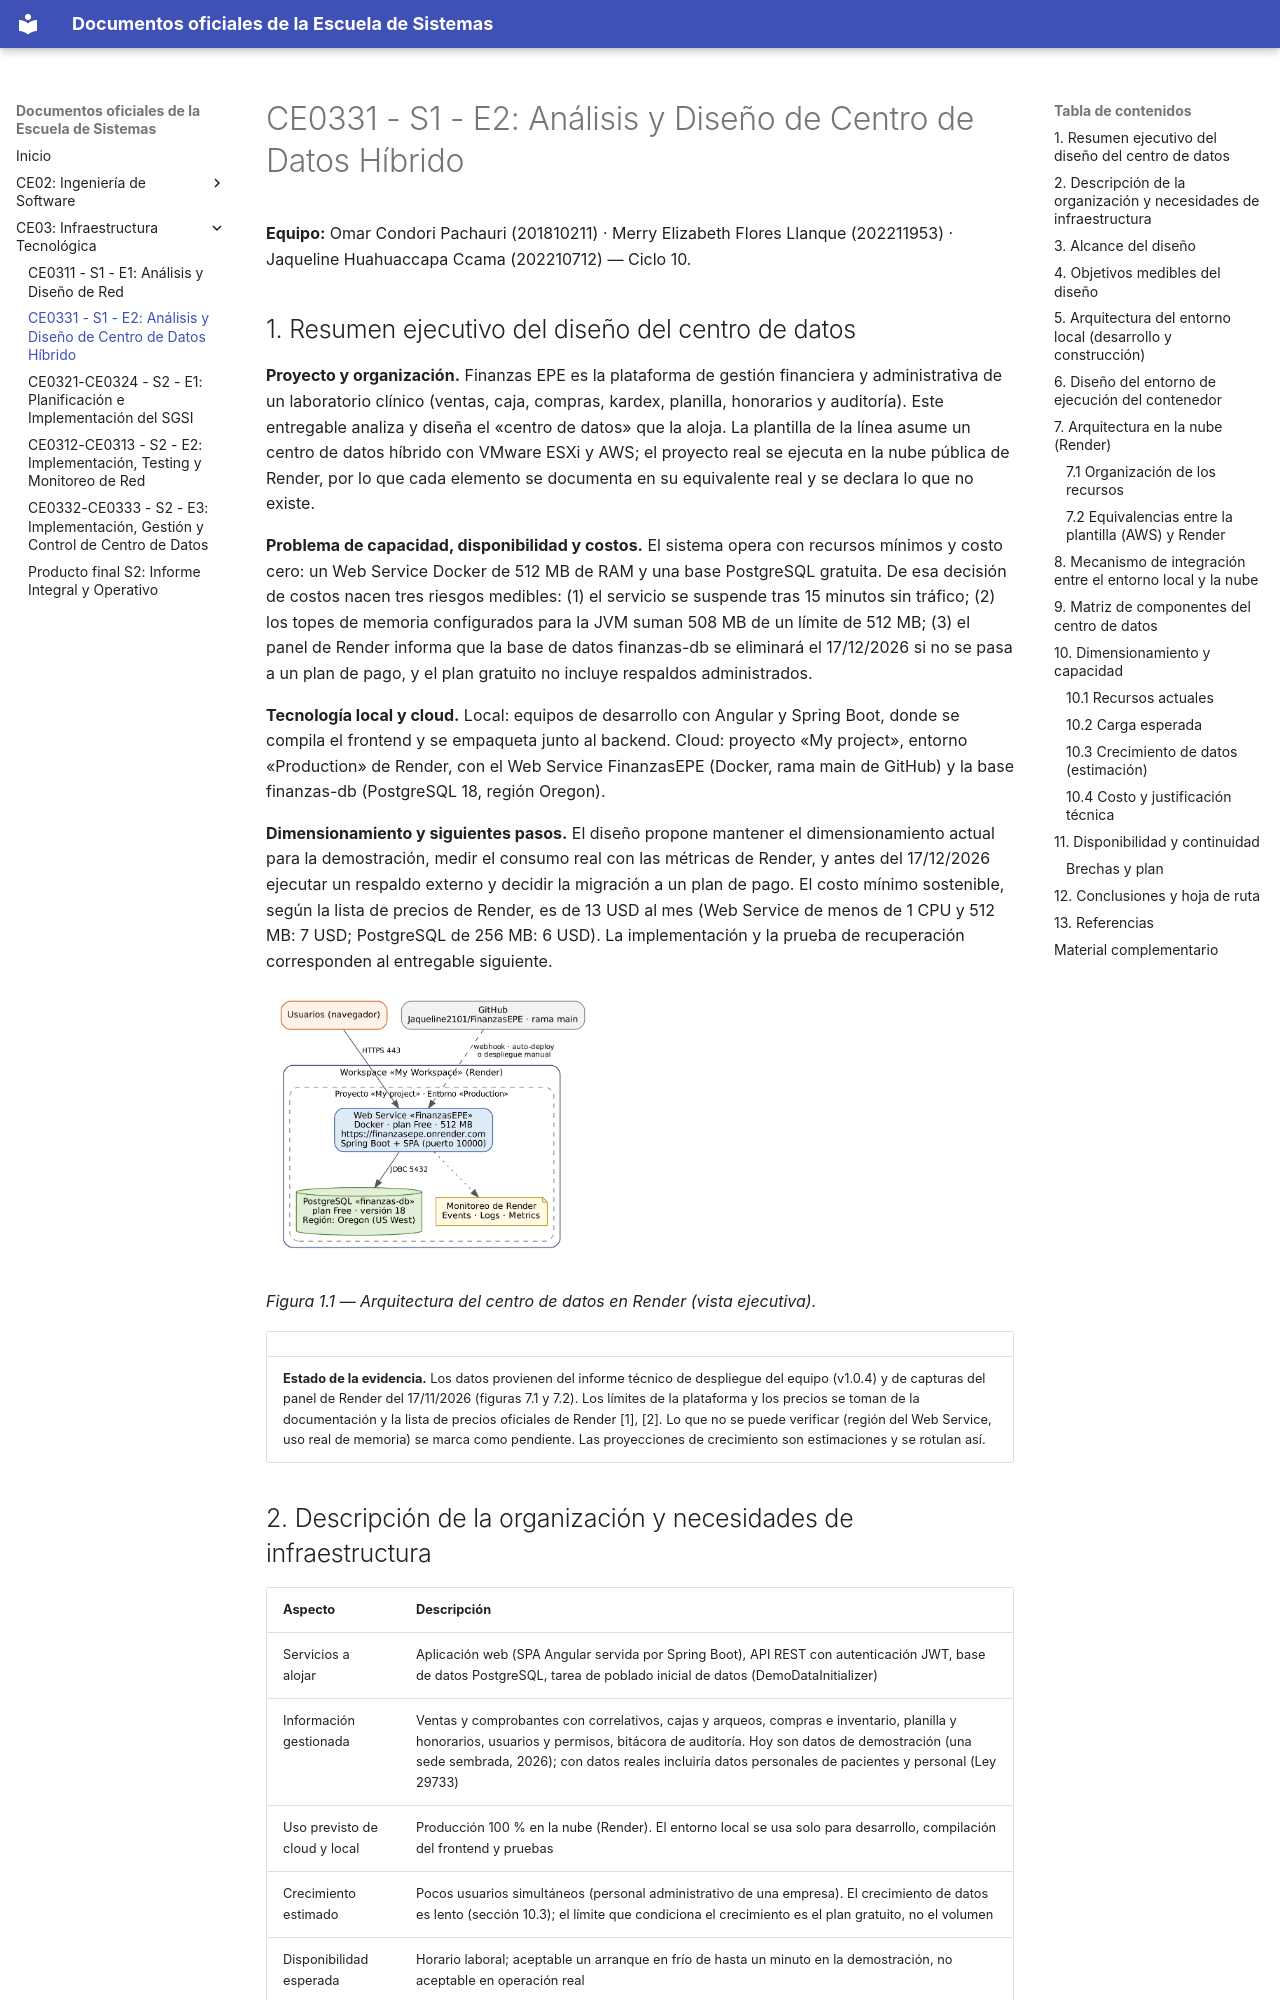

repository: Omar-Condori/PERFIL_EGRESO · page: ce03/s1-e2-diseno-centro-de-datos/index.html · generator: mkdocs

# CE0331 - S1 - E2: Análisis y Diseño de Centro de Datos Híbrido

**Equipo:** Omar Condori Pachauri (201810211) · Merry Elizabeth Flores Llanque (202211953) · Jaqueline Huahuaccapa Ccama (202210712) — Ciclo 10.

## 1. Resumen ejecutivo del diseño del centro de datos

**Proyecto y organización.** Finanzas EPE es la plataforma de gestión financiera y administrativa de un laboratorio clínico (ventas, caja, compras, kardex, planilla, honorarios y auditoría). Este entregable analiza y diseña el «centro de datos» que la aloja. La plantilla de la línea asume un centro de datos híbrido con VMware ESXi y AWS; el proyecto real se ejecuta en la nube pública de Render, por lo que cada elemento se documenta en su equivalente real y se declara lo que no existe.

**Problema de capacidad, disponibilidad y costos.** El sistema opera con recursos mínimos y costo cero: un Web Service Docker de 512 MB de RAM y una base PostgreSQL gratuita. De esa decisión de costos nacen tres riesgos medibles: (1) el servicio se suspende tras 15 minutos sin tráfico; (2) los topes de memoria configurados para la JVM suman 508 MB de un límite de 512 MB; (3) el panel de Render informa que la base de datos finanzas-db se eliminará el 17/12/2026 si no se pasa a un plan de pago, y el plan gratuito no incluye respaldos administrados.

**Tecnología local y cloud.** Local: equipos de desarrollo con Angular y Spring Boot, donde se compila el frontend y se empaqueta junto al backend. Cloud: proyecto «My project», entorno «Production» de Render, con el Web Service FinanzasEPE (Docker, rama main de GitHub) y la base finanzas-db (PostgreSQL 18, región Oregon).

**Dimensionamiento y siguientes pasos.** El diseño propone mantener el dimensionamiento actual para la demostración, medir el consumo real con las métricas de Render, y antes del 17/12/2026 ejecutar un respaldo externo y decidir la migración a un plan de pago. El costo mínimo sostenible, según la lista de precios de Render, es de 13 USD al mes (Web Service de menos de 1 CPU y 512 MB: 7 USD; PostgreSQL de 256 MB: 6 USD). La implementación y la prueba de recuperación corresponden al entregable siguiente.

<img src="../../img_s1-e2-diseno-centro-de-datos/media/23fbcb950e54c55bbbd78a73f8a5fdd3494d0fe1.png" title="Figura 1.1 — Arquitectura del centro de datos en Render (vista ejecutiva)." style="width:3.4375in;height:2.86458in" alt="Figura 1.1 — Arquitectura del centro de datos en Render (vista ejecutiva)." />

*Figura 1.1 — Arquitectura del centro de datos en Render (vista ejecutiva).*

|                                                                                                                                                                                                                                                                                                                                                                                                                                                                                    |
|------------------------------------------------------------------------------------------------------------------------------------------------------------------------------------------------------------------------------------------------------------------------------------------------------------------------------------------------------------------------------------------------------------------------------------------------------------------------------------|
| **Estado de la evidencia.** Los datos provienen del informe técnico de despliegue del equipo (v1.0.4) y de capturas del panel de Render del 17/11/2026 (figuras 7.1 y 7.2). Los límites de la plataforma y los precios se toman de la documentación y la lista de precios oficiales de Render \[1\], \[2\]. Lo que no se puede verificar (región del Web Service, uso real de memoria) se marca como pendiente. Las proyecciones de crecimiento son estimaciones y se rotulan así. |
